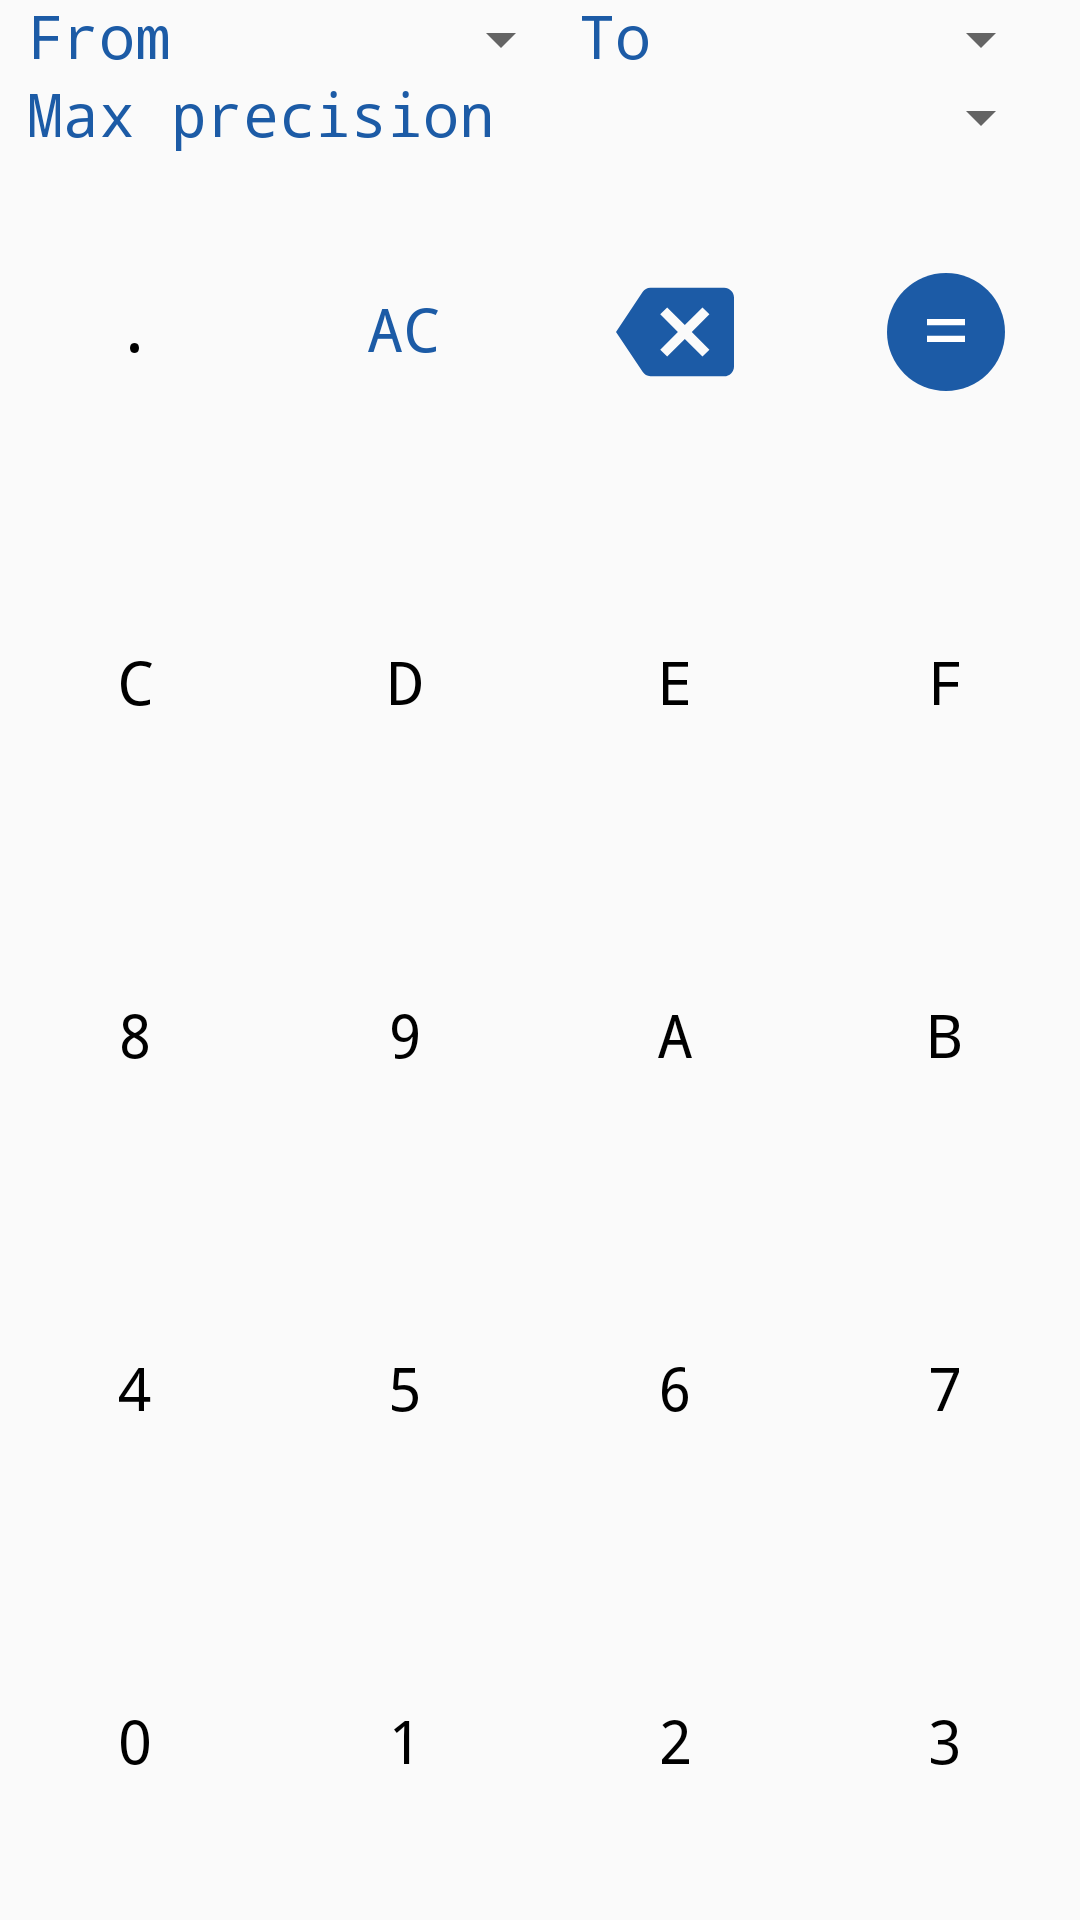

Layout XML and referenced resources for this Android screen:
<!-- AndroidManifest.xml: application theme AppTheme -->
<!-- res/layout/fragment_buttons_converter.xml -->
<?xml version="1.0" encoding="utf-8"?>
<LinearLayout xmlns:android="http://schemas.android.com/apk/res/android"
    xmlns:app="http://schemas.android.com/apk/res-auto"
    android:layout_width="match_parent"
    android:layout_height="match_parent"
    android:orientation="vertical">

    <LinearLayout
        android:layout_width="match_parent"
        android:layout_height="wrap_content"
        android:layout_marginStart="8dp"
        android:layout_marginEnd="8dp"
        android:orientation="horizontal">

        <TextView
            style="@style/controlButtons"
            android:layout_width="wrap_content"
            android:layout_height="match_parent"
            android:layout_margin="1dp"
            android:gravity="center"
            android:textSize="20sp"
            android:text="From" />

        <Spinner
            android:id="@+id/spinnerBaseFrom"
            android:layout_width="wrap_content"
            android:layout_height="match_parent"
            android:layout_margin="1dp"
            android:layout_weight="1" />

        <TextView
            style="@style/controlButtons"
            android:layout_width="wrap_content"
            android:layout_height="match_parent"
            android:layout_margin="1dp"
            android:gravity="center"
            android:textSize="20sp"
            android:text="To" />

        <Spinner
            android:id="@+id/spinnerBaseTo"
            android:layout_width="wrap_content"
            android:layout_height="match_parent"
            android:layout_margin="1dp"
            android:layout_weight="1" />
    </LinearLayout>

    <LinearLayout
        android:layout_width="match_parent"
        android:layout_height="wrap_content"
        android:layout_marginStart="8dp"
        android:layout_marginEnd="8dp"
        android:orientation="horizontal">

        <TextView
            style="@style/controlButtons"
            android:layout_width="wrap_content"
            android:layout_height="match_parent"
            android:layout_margin="1dp"
            android:gravity="center"
            android:textSize="20sp"
            android:text="Max precision" />

        <Spinner
            android:id="@+id/spinnerPrecision"
            android:layout_width="wrap_content"
            android:layout_height="match_parent"
            android:layout_margin="1dp"
            android:layout_weight="1" />

    </LinearLayout>

    <TableLayout
        android:id="@+id/tableLayout"
        android:layout_width="match_parent"
        android:layout_height="match_parent"
        android:orientation="vertical">

        <TableRow
            android:layout_width="match_parent"
            android:layout_height="match_parent"
            android:layout_weight="1"
            android:baselineAligned="false">

            <Button
                android:id="@+id/buttonDot"
                style="@style/digitsButtons"
                android:layout_width="wrap_content"
                android:layout_height="match_parent"
                android:layout_margin="1dp"
                android:layout_weight="1"
                android:text="." />

            <Button
                android:id="@+id/buttonClear"
                style="@style/controlButtons"
                android:layout_width="match_parent"
                android:layout_height="match_parent"
                android:layout_margin="1dp"
                android:layout_weight="1"
                android:text="AC" />

            <FrameLayout
                android:id="@+id/buttonBackspace"
                style="@style/controlButtons"
                android:layout_width="match_parent"
                android:layout_height="match_parent"
                android:layout_gravity="center"
                android:layout_margin="1dp"
                android:layout_weight="1">

                <ImageView
                    android:layout_width="match_parent"
                    android:layout_height="match_parent"
                    android:layout_gravity="center"
                    android:cropToPadding="true"
                    android:padding="4dp"
                    android:scaleType="centerInside"
                    android:src="@drawable/ic_backspace" />
            </FrameLayout>


            <FrameLayout
                android:layout_width="match_parent"
                android:layout_height="match_parent"
                android:layout_gravity="center"
                android:layout_weight="1">

                <ImageView
                    android:id="@+id/buttonEqual"
                    style="@style/controlButtons"
                    android:layout_width="wrap_content"
                    android:layout_height="match_parent"
                    android:layout_gravity="center"
                    android:layout_margin="1dp"
                    android:scaleType="centerInside"
                    app:srcCompat="@drawable/shape_oval" />

                <TextView
                    style="@style/controlButtons"
                    android:layout_width="wrap_content"
                    android:layout_height="wrap_content"
                    android:layout_gravity="center"
                    android:text="="
                    android:textColor="@color/mainBackground"
                    android:textSize="28dp" />
            </FrameLayout>
        </TableRow>

        <TableRow
            android:layout_width="match_parent"
            android:layout_height="match_parent"
            android:layout_weight="1"
            android:baselineAligned="false">


            <Button
                android:id="@+id/buttonDgtC"
                style="@style/digitsButtons"
                android:layout_width="match_parent"
                android:layout_height="match_parent"
                android:layout_margin="1dp"
                android:layout_weight="1"
                android:text="C" />

            <Button
                android:id="@+id/buttonDgtD"
                style="@style/digitsButtons"
                android:layout_width="match_parent"
                android:layout_height="match_parent"
                android:layout_margin="1dp"
                android:layout_weight="1"
                android:text="D" />

            <Button
                android:id="@+id/buttonDgtE"
                style="@style/digitsButtons"
                android:layout_width="match_parent"
                android:layout_height="match_parent"
                android:layout_margin="1dp"
                android:layout_weight="1"
                android:text="E" />

            <Button
                android:id="@+id/buttonDgtF"
                style="@style/digitsButtons"
                android:layout_width="match_parent"
                android:layout_height="match_parent"
                android:layout_margin="1dp"
                android:layout_weight="1"
                android:text="F" />

        </TableRow>

        <TableRow
            android:layout_width="match_parent"
            android:layout_height="match_parent"
            android:layout_weight="1"
            android:baselineAligned="false">

            <Button
                android:id="@+id/buttonDgt8"
                style="@style/digitsButtons"
                android:layout_width="match_parent"
                android:layout_height="match_parent"
                android:layout_margin="1dp"
                android:layout_weight="1"
                android:text="8" />

            <Button
                android:id="@+id/buttonDgt9"
                style="@style/digitsButtons"
                android:layout_width="match_parent"
                android:layout_height="match_parent"
                android:layout_margin="1dp"
                android:layout_weight="1"
                android:text="9" />

            <Button
                android:id="@+id/buttonDgtA"
                style="@style/digitsButtons"
                android:layout_width="match_parent"
                android:layout_height="match_parent"
                android:layout_margin="1dp"
                android:layout_weight="1"
                android:text="A" />

            <Button
                android:id="@+id/buttonDgtB"
                style="@style/digitsButtons"
                android:layout_width="match_parent"
                android:layout_height="match_parent"
                android:layout_margin="1dp"
                android:layout_weight="1"
                android:text="B" />


        </TableRow>


        <TableRow
            android:layout_width="match_parent"
            android:layout_height="match_parent"
            android:layout_weight="1"
            android:baselineAligned="false">

            <Button
                android:id="@+id/buttonDgt4"
                style="@style/digitsButtons"
                android:layout_width="match_parent"
                android:layout_height="match_parent"
                android:layout_margin="1dp"
                android:layout_weight="1"
                android:text="4" />

            <Button
                android:id="@+id/buttonDgt5"
                style="@style/digitsButtons"
                android:layout_width="match_parent"
                android:layout_height="match_parent"
                android:layout_margin="1dp"
                android:layout_weight="1"
                android:text="5" />

            <Button
                android:id="@+id/buttonDgt6"
                style="@style/digitsButtons"
                android:layout_width="match_parent"
                android:layout_height="match_parent"
                android:layout_margin="1dp"
                android:layout_weight="1"
                android:text="6" />

            <Button
                android:id="@+id/buttonDgt7"
                style="@style/digitsButtons"
                android:layout_width="match_parent"
                android:layout_height="match_parent"
                android:layout_margin="1dp"
                android:layout_weight="1"
                android:text="7" />

        </TableRow>

        <TableRow
            android:layout_width="match_parent"
            android:layout_height="match_parent"
            android:layout_weight="1"
            android:baselineAligned="false">

            <Button
                android:id="@+id/buttonDgt0"
                style="@style/digitsButtons"
                android:layout_width="match_parent"
                android:layout_height="match_parent"
                android:layout_margin="1dp"
                android:layout_weight="1"
                android:text="0" />


            <Button
                android:id="@+id/buttonDgt1"
                style="@style/digitsButtons"
                android:layout_width="match_parent"
                android:layout_height="match_parent"
                android:layout_margin="1dp"
                android:layout_weight="1"
                android:text="1" />

            <Button
                android:id="@+id/buttonDgt2"
                style="@style/digitsButtons"
                android:layout_width="match_parent"
                android:layout_height="match_parent"
                android:layout_margin="1dp"
                android:layout_weight="1"
                android:baselineAligned="false"
                android:text="2" />

            <Button
                android:id="@+id/buttonDgt3"
                style="@style/digitsButtons"
                android:layout_width="match_parent"
                android:layout_height="match_parent"
                android:layout_margin="1dp"
                android:layout_weight="1"
                android:baselineAligned="false"
                android:text="3" />

        </TableRow>

    </TableLayout>


</LinearLayout>
<!-- resources referenced by this layout -->
<resources>
  <color name="mainBackground">#ffffff</color>
  <!-- drawable ic_backspace (drawable) -->
  <vector android:height="40dp" android:tint="#1C5BA6"
      android:viewportHeight="24.0" android:viewportWidth="24.0"
      android:width="40dp" xmlns:android="http://schemas.android.com/apk/res/android">
      <path android:fillColor="#FF000000" android:pathData="M22,3L7,3c-0.69,0 -1.23,0.35 -1.59,0.88L0,12l5.41,8.11c0.36,0.53 0.9,0.89 1.59,0.89h15c1.1,0 2,-0.9 2,-2L24,5c0,-1.1 -0.9,-2 -2,-2zM19,15.59L17.59,17 14,13.41 10.41,17 9,15.59 12.59,12 9,8.41 10.41,7 14,10.59 17.59,7 19,8.41 15.41,12 19,15.59z"/>
  </vector>
  <!-- drawable shape_oval (drawable) -->
  <?xml version="1.0" encoding="utf-8"?>
  <shape xmlns:android="http://schemas.android.com/apk/res/android"
      android:shape="oval">
  <solid android:color="@color/colorPrimary"/>
  <size
      android:width="40dp"
      android:height="40dp"/>
  </shape>
  <style name="controlButtons">
          <item name="android:textColor">@color/controlsColor</item>
          <item name="android:textSize">20sp</item>
          <item name="android:fontFamily">monospace</item>
          <item name="android:includeFontPadding">false</item>
          <item name="android:background">@color/controlsBackground</item>
          <item name="android:textAllCaps">false</item>
      </style>
  <style name="digitsButtons">
          <item name="android:textColor">@color/button_digit_color</item>
          <item name="android:textSize">20sp</item>
          <item name="android:fontFamily">monospace</item>
          <item name="android:includeFontPadding">false</item>
          <item name="android:background">@color/digitsBackground</item>
          <item name="android:textAllCaps">false</item>
      </style>
  <style name="AppTheme" parent="Theme.AppCompat.Light.NoActionBar">
          
          <item name="colorPrimary">@color/colorPrimary</item>
          <item name="colorPrimaryDark">@color/colorPrimaryDark</item>
          <item name="colorAccent">@color/colorAccent</item>
      </style>
  <color name="colorPrimary">#1C5BA6</color>
  <color name="controlsColor">#1C5BA6</color>
  <color name="controlsBackground">#00000000</color>
  <color name="digitsBackground">#00000000</color>
  <color name="colorPrimaryDark">#11315E</color>
  <color name="colorAccent">#D81B60</color>
</resources>
